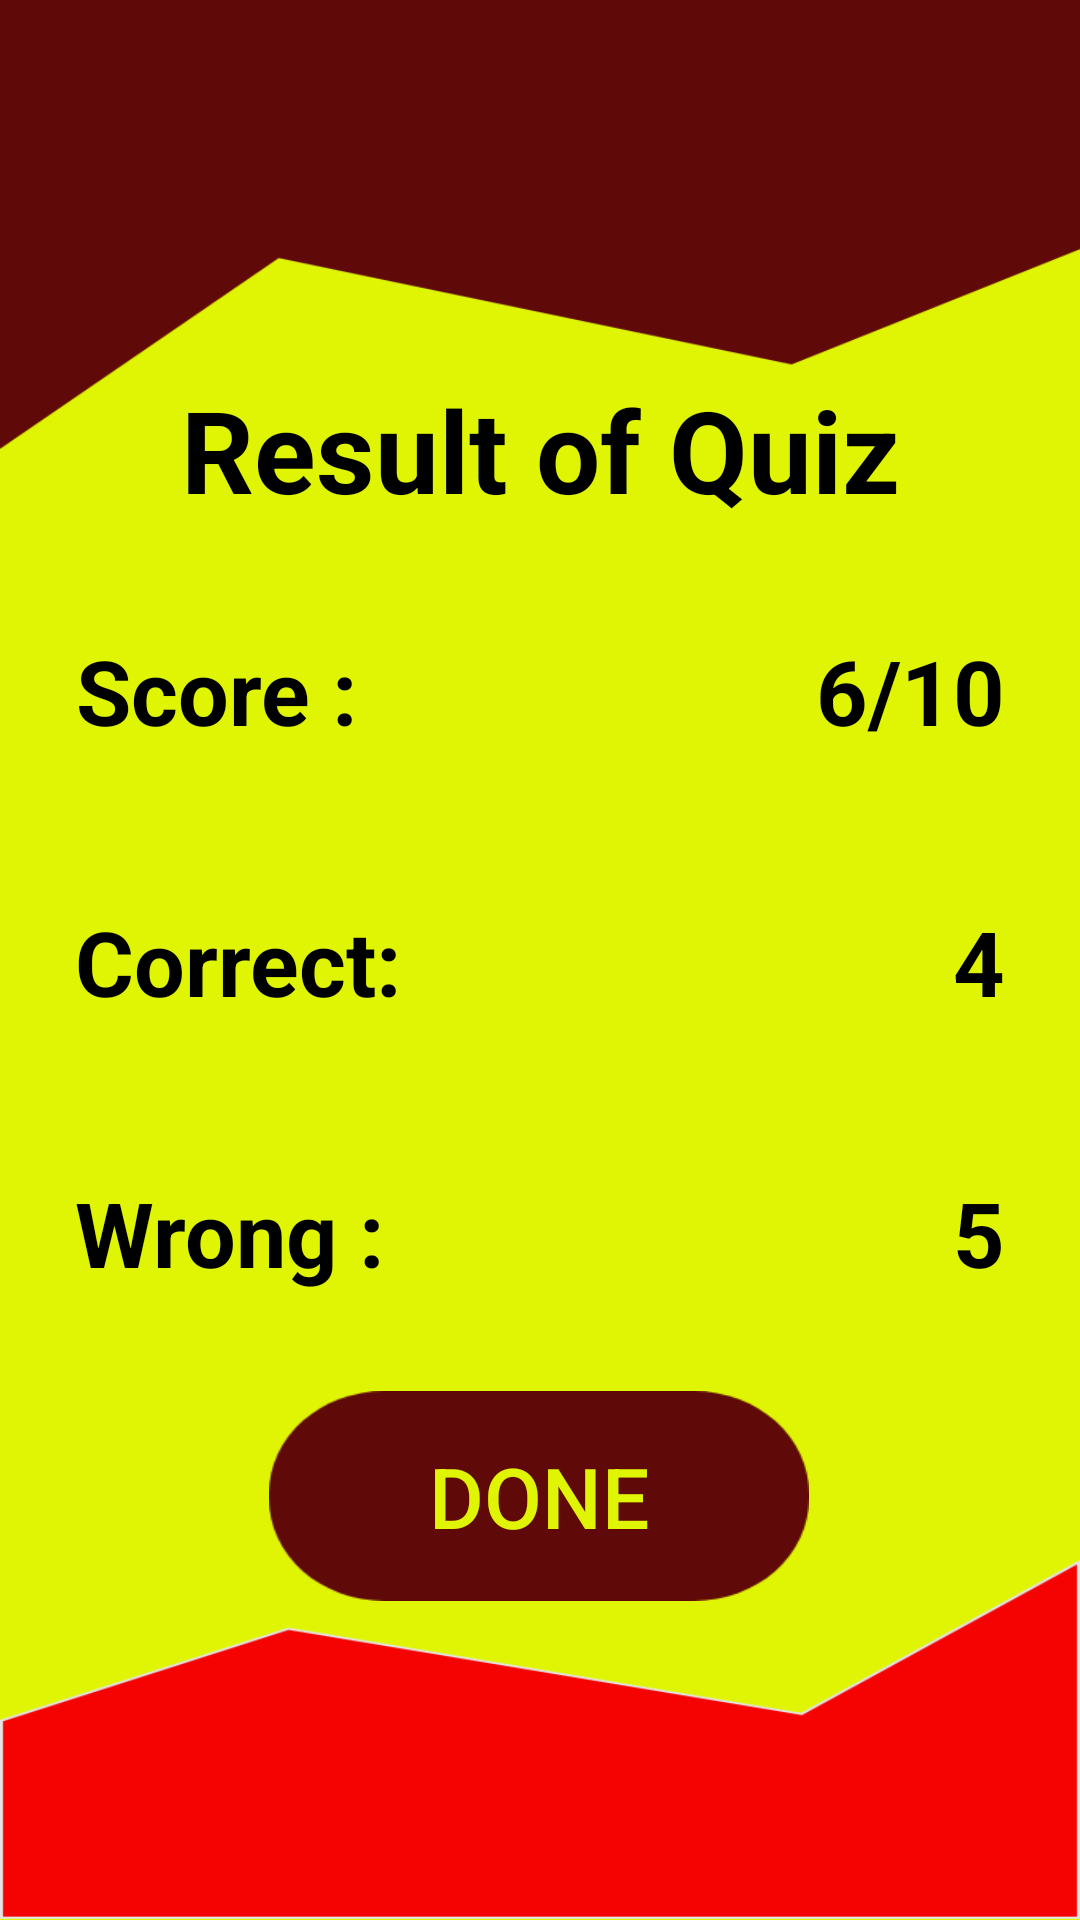

Write the Android layout XML for this screen, with the resource values it uses.
<!-- AndroidManifest.xml: application theme AppTheme -->
<!-- res/layout/activity_score.xml -->
<?xml version="1.0" encoding="utf-8"?>
<androidx.constraintlayout.widget.ConstraintLayout xmlns:android="http://schemas.android.com/apk/res/android"
    xmlns:app="http://schemas.android.com/apk/res-auto"
    xmlns:tools="http://schemas.android.com/tools"
    android:layout_width="match_parent"
    android:background="@drawable/main_rect_bg"
    android:layout_height="match_parent"
    tools:context=".Score">

    <LinearLayout
        android:id="@+id/linearLayout"
        android:layout_width="match_parent"
        android:layout_height="150dp"
        android:background="@drawable/result_top_rect_bg"
        android:orientation="vertical"
        app:layout_constraintEnd_toEndOf="parent"
        app:layout_constraintStart_toStartOf="parent"
        app:layout_constraintTop_toTopOf="parent">

    </LinearLayout>

    <LinearLayout
        android:id="@+id/linearLayout2"
        android:layout_width="match_parent"
        android:layout_height="120dp"
        android:background="@drawable/result_bottam_bg"
        android:orientation="vertical"
        app:layout_constraintBottom_toBottomOf="parent"
        app:layout_constraintEnd_toEndOf="parent"
        app:layout_constraintHorizontal_bias="1.0"
        app:layout_constraintStart_toStartOf="parent">
    </LinearLayout>

    <Button
        android:id="@+id/btDone"
        android:layout_width="180dp"
        android:layout_height="70dp"
        android:layout_marginStart="32dp"
        android:layout_marginTop="8dp"
        android:layout_marginEnd="32dp"
        android:background="@drawable/done_button_bg"
        android:text="Done"
        android:textColor="#DFF503"
        android:textSize="28sp"
        app:layout_constraintBottom_toTopOf="@+id/linearLayout2"
        app:layout_constraintEnd_toEndOf="parent"
        app:layout_constraintHorizontal_bias="0.497"
        app:layout_constraintStart_toStartOf="parent"
        app:layout_constraintTop_toBottomOf="@+id/linearLayout3" />

    <LinearLayout
        android:id="@+id/linearLayout3"
        android:layout_width="match_parent"
        android:layout_height="360dp"
        android:orientation="vertical"
        app:layout_constraintBottom_toBottomOf="parent"
        app:layout_constraintEnd_toEndOf="parent"
        app:layout_constraintHorizontal_bias="0.0"
        app:layout_constraintStart_toStartOf="parent"
        app:layout_constraintTop_toTopOf="parent"
        app:layout_constraintVertical_bias="0.39">


        <TextView
            android:id="@+id/textView3"
            android:layout_width="match_parent"
            android:layout_height="wrap_content"
            android:layout_marginTop="5dp"
            android:padding="10dp"
            android:text="Result of Quiz"
            android:textAlignment="center"
            android:textColor="#000"
            android:textSize="38sp"
            android:textStyle="bold" />

        <LinearLayout
            android:layout_width="match_parent"
            android:layout_height="wrap_content"
            android:orientation="horizontal">

            <TextView
                android:layout_width="wrap_content"
                android:layout_height="wrap_content"
                android:layout_margin="20dp"
                android:gravity="center"
                android:padding="5dp"
                android:text="Score : "
                android:textColor="#000"
                android:textSize="30sp"
                android:textStyle="bold" />

            <TextView
                android:id="@+id/sa_score"
                android:layout_width="match_parent"
                android:layout_height="wrap_content"
                android:layout_margin="20dp"
                android:gravity="end|center"
                android:padding="5dp"
                android:text="6/10"
                android:textColor="#000"
                android:textSize="30sp"
                android:textStyle="bold" />

        </LinearLayout>


        <LinearLayout
            android:layout_width="match_parent"
            android:layout_height="wrap_content"
            android:orientation="horizontal">

            <TextView
                android:layout_width="wrap_content"
                android:layout_height="wrap_content"
                android:layout_margin="20dp"
                android:gravity="center"
                android:padding="5dp"
                android:text="Correct: "
                android:textColor="#000"
                android:textSize="30sp"
                android:textStyle="bold" />

            <TextView
                android:id="@+id/txtCorrect"
                android:layout_width="match_parent"
                android:layout_height="wrap_content"
                android:layout_margin="20dp"
                android:gravity="end|center"
                android:padding="5dp"
                android:text="4"
                android:textColor="#000"
                android:textSize="30sp"
                android:textStyle="bold" />

        </LinearLayout>


        <LinearLayout
            android:layout_width="match_parent"
            android:layout_height="wrap_content"
            android:orientation="horizontal">

            <TextView
                android:layout_width="wrap_content"
                android:layout_height="wrap_content"
                android:layout_margin="20dp"
                android:gravity="center"
                android:padding="5dp"
                android:text="Wrong : "
                android:textColor="#000"
                android:textSize="30sp"
                android:textStyle="bold" />

            <TextView
                android:id="@+id/txtWrong"
                android:layout_width="match_parent"
                android:layout_height="wrap_content"
                android:layout_margin="20dp"
                android:gravity="end|center"
                android:padding="5dp"
                android:text="5"
                android:textColor="#000"
                android:textSize="30sp"
                android:textStyle="bold" />

        </LinearLayout>

    </LinearLayout>


</androidx.constraintlayout.widget.ConstraintLayout>
<!-- resources referenced by this layout -->
<resources>
  <!-- drawable done_button_bg: png bitmap (drawable-hdpi, 1900 bytes) -->
  <!-- drawable main_rect_bg: png bitmap (drawable-hdpi, 5508 bytes) -->
  <!-- drawable result_bottam_bg: png bitmap (drawable-hdpi, 5354 bytes) -->
  <!-- drawable result_top_rect_bg: png bitmap (drawable-hdpi, 4701 bytes) -->
</resources>
